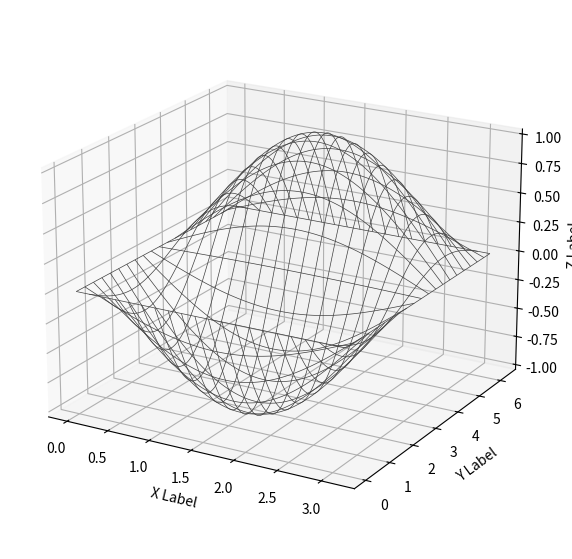
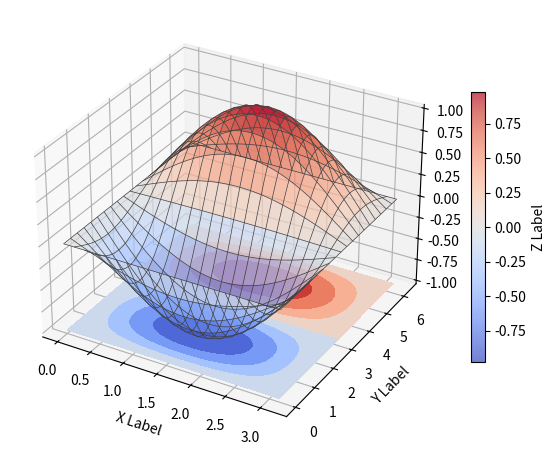

Source code (Python) for these figures, in order:
import matplotlib.pyplot as plt
import numpy as np 
from mpl_toolkits.mplot3d import axes3d ##D axes with matplotlib

#generate x and y corrdinates
x = np.linspace(0, 1*np.pi, 200)
y = np.linspace(0, 2*np.pi, 200)

#create all combinations of x,y on a grid
x, y = np.meshgrid(x,y)

#create some z data z = -sin(x)*sin(y)
z = -np.sin(x)*np.sin(y)

#create figure
fig = plt.figure(figsize=(7,7))
ax = fig.add_subplot(111, projection='3d') #create a single subplot

#create a 3D wire frame of the z surface
ax.plot_wireframe(x, y, z, rstride = 10, cstride=10, linewidth=0.5, color='0.25')
ax.view_init(20) #rotate viewing angle by 20 deg

#rstride = steps for rows
#cstride = steps for columns

ax.set_xlabel('X Label')
ax.set_ylabel('Y Label')
ax.set_zlabel('Z Label')

plt.show()

from matplotlib import cm #import color maps

fig = plt.figure(figsize=(7,7))
ax = fig.add_subplot(111, projection='3d')

#create a surface plot
surf = ax.plot_surface(x, y, z, rstride=10, cstride=10, cmap = cm.coolwarm, alpha = 0.7)

#add colorbar
fig.colorbar(surf, shrink=0.5, label='Z Label')

#add wireframe
ax.plot_wireframe(x, y, z, rstride = 10, cstride=10, linewidth=0.5, color='0.25')

#add projection of z (data) projected onto the (x,y) plane
cset = ax.contourf(x, y, z, zdir='z', cmap=cm.coolwarm, offset =-1)

ax.set_xlabel('X Label')
ax.set_ylabel('Y Label')

plt.show()

plt.show()

